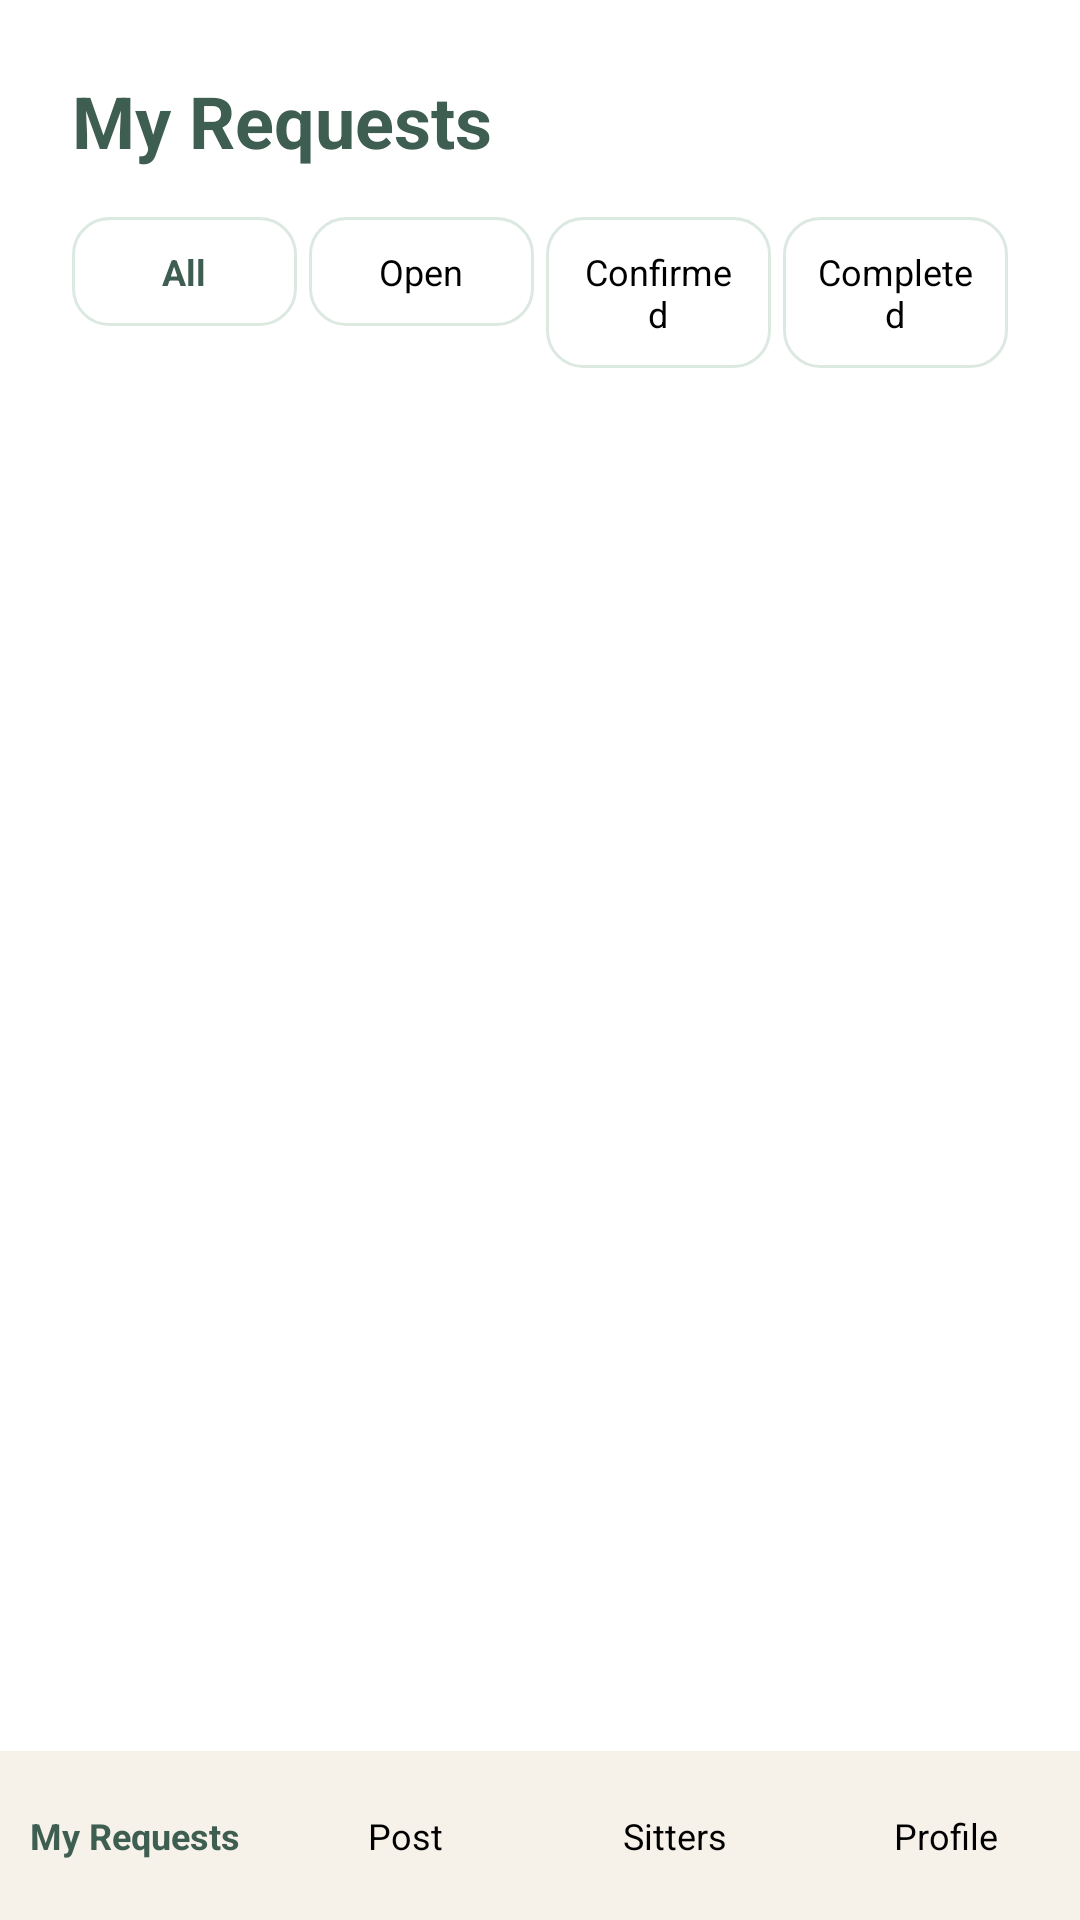

Here is an Android app screen rendered from its layout file. Give the layout XML and the strings, colors and styles it references.
<!-- AndroidManifest.xml: application theme Theme.PetCareProject -->
<!-- res/layout/activity_my_requests.xml -->
<?xml version="1.0" encoding="utf-8"?>
<LinearLayout xmlns:android="http://schemas.android.com/apk/res/android"
    android:id="@+id/main"
    android:layout_width="match_parent"
    android:layout_height="match_parent"
    android:background="@color/white"
    android:orientation="vertical">

    <LinearLayout
        android:layout_width="match_parent"
        android:layout_height="0dp"
        android:layout_weight="1"
        android:orientation="vertical"
        android:padding="24dp">

        <TextView
            android:layout_width="wrap_content"
            android:layout_height="wrap_content"
            android:layout_marginBottom="16dp"
            android:text="My Requests"
            android:textColor="@color/green_dark"
            android:textSize="24sp"
            android:textStyle="bold" />

        <LinearLayout
            android:layout_width="match_parent"
            android:layout_height="wrap_content"
            android:layout_marginBottom="14dp"
            android:orientation="horizontal">

            <TextView
                android:id="@+id/tabAll"
                android:layout_width="0dp"
                android:layout_height="wrap_content"
                android:layout_marginEnd="4dp"
                android:layout_weight="1"
                android:background="@drawable/bg_field"
                android:gravity="center"
                android:padding="10dp"
                android:text="All"
                android:textColor="@color/green_dark"
                android:textSize="12sp"
                android:textStyle="bold" />

            <TextView
                android:id="@+id/tabOpen"
                android:layout_width="0dp"
                android:layout_height="wrap_content"
                android:layout_marginEnd="4dp"
                android:layout_weight="1"
                android:background="@drawable/bg_field"
                android:gravity="center"
                android:padding="10dp"
                android:text="Open"
                android:textColor="@color/black"
                android:textSize="12sp" />

            <TextView
                android:id="@+id/tabConfirmed"
                android:layout_width="0dp"
                android:layout_height="wrap_content"
                android:layout_marginEnd="4dp"
                android:layout_weight="1"
                android:background="@drawable/bg_field"
                android:gravity="center"
                android:padding="10dp"
                android:text="Confirmed"
                android:textColor="@color/black"
                android:textSize="12sp" />

            <TextView
                android:id="@+id/tabCompleted"
                android:layout_width="0dp"
                android:layout_height="wrap_content"
                android:layout_weight="1"
                android:background="@drawable/bg_field"
                android:gravity="center"
                android:padding="10dp"
                android:text="Completed"
                android:textColor="@color/black"
                android:textSize="12sp" />
        </LinearLayout>

        <androidx.recyclerview.widget.RecyclerView
            android:id="@+id/rvMyRequests"
            android:layout_width="match_parent"
            android:layout_height="0dp"
            android:layout_weight="1" />
    </LinearLayout>

    <LinearLayout
        android:layout_width="match_parent"
        android:layout_height="wrap_content"
        android:background="@color/cream"
        android:orientation="horizontal"
        android:paddingTop="12dp"
        android:paddingBottom="12dp">

        <TextView
            android:id="@+id/navMyRequests"
            android:layout_width="0dp"
            android:layout_height="wrap_content"
            android:layout_weight="1"
            android:gravity="center"
            android:padding="8dp"
            android:text="My Requests"
            android:textColor="@color/green_dark"
            android:textSize="12sp"
            android:textStyle="bold" />

        <TextView
            android:id="@+id/navPublish"
            android:layout_width="0dp"
            android:layout_height="wrap_content"
            android:layout_weight="1"
            android:gravity="center"
            android:padding="8dp"
            android:text="Post"
            android:textColor="@color/black"
            android:textSize="12sp" />

        <TextView
            android:id="@+id/navSitters"
            android:layout_width="0dp"
            android:layout_height="wrap_content"
            android:layout_weight="1"
            android:gravity="center"
            android:padding="8dp"
            android:text="Sitters"
            android:textColor="@color/black"
            android:textSize="12sp" />

        <TextView
            android:id="@+id/navProfile"
            android:layout_width="0dp"
            android:layout_height="wrap_content"
            android:layout_weight="1"
            android:gravity="center"
            android:padding="8dp"
            android:text="Profile"
            android:textColor="@color/black"
            android:textSize="12sp" />
    </LinearLayout>
</LinearLayout>
<!-- resources referenced by this layout -->
<resources>
  <color name="black">#FF000000</color>
  <color name="cream">#F6F1E9</color>
  <color name="green_dark">#3F5E52</color>
  <color name="white">#FFFFFFFF</color>
  <!-- drawable bg_field (drawable) -->
  <?xml version="1.0" encoding="utf-8"?>
  <shape xmlns:android="http://schemas.android.com/apk/res/android"
      android:shape="rectangle">
      <solid
          android:color="@color/white" />
      <stroke
          android:width="1dp"
          android:color="@color/mint" />
      <corners
          android:radius="12dp" />
  </shape>
  <style name="Theme.PetCareProject" parent="Base.Theme.PetCareProject" />
  <color name="mint">#DCE9E1</color>
  <style name="Base.Theme.PetCareProject" parent="Theme.Material3.DayNight.NoActionBar">
          
          <item name="colorPrimary">@color/green_dark</item>
      </style>
</resources>
